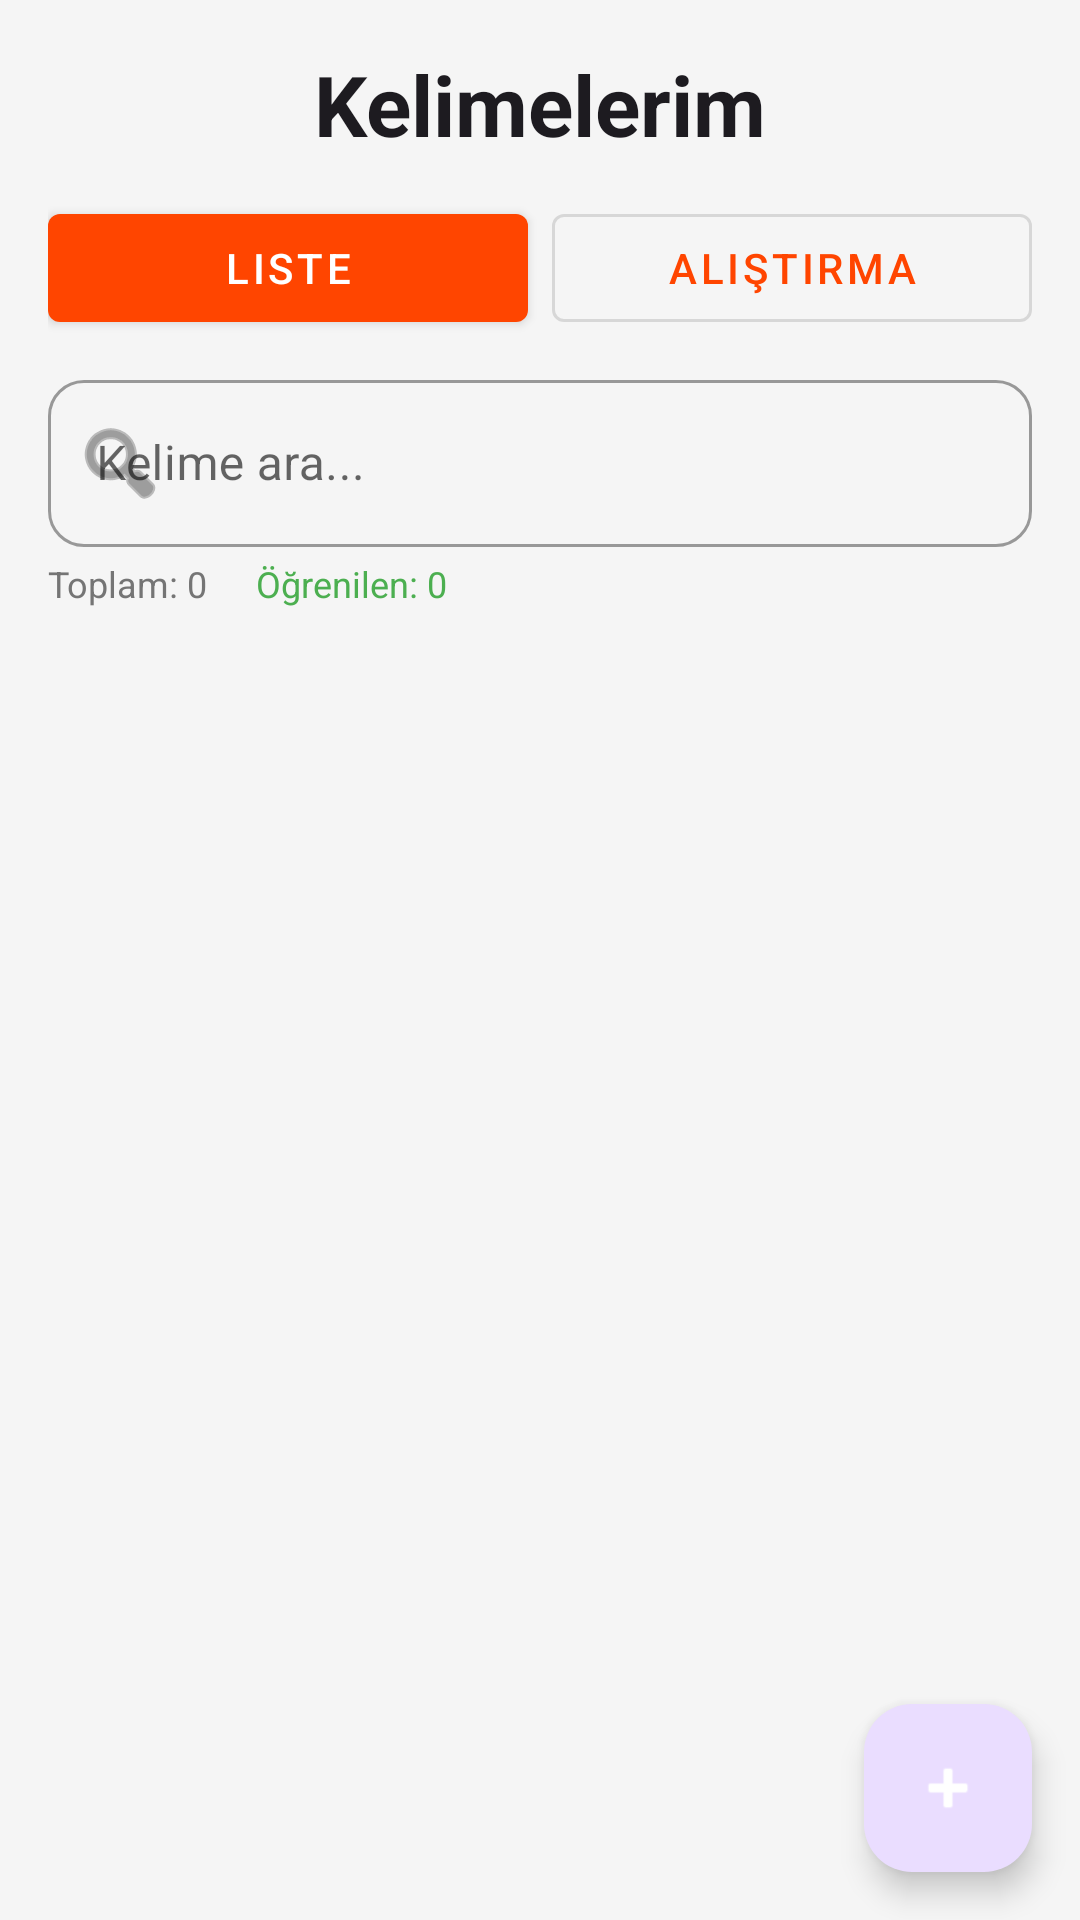

Produce the Android XML layout that renders to this screen, including the resource entries it uses.
<!-- AndroidManifest.xml: application theme Theme.TranslationUygulamaDenemesi_v10 -->
<!-- res/layout/fragment_words.xml -->
<?xml version="1.0" encoding="utf-8"?>
<androidx.coordinatorlayout.widget.CoordinatorLayout
    xmlns:android="http://schemas.android.com/apk/res/android"
    xmlns:app="http://schemas.android.com/apk/res-auto"
    android:layout_width="match_parent"
    android:layout_height="match_parent"
    android:background="?android:attr/colorBackground">

    <LinearLayout
        android:layout_width="match_parent"
        android:layout_height="match_parent"
        android:orientation="vertical">

        
        <LinearLayout
            android:layout_width="match_parent"
            android:layout_height="wrap_content"
            android:orientation="vertical"
            android:paddingStart="16dp"
            android:paddingEnd="16dp"
            android:paddingTop="16dp"
            android:paddingBottom="8dp">

            <TextView
                android:layout_width="wrap_content"
                android:layout_height="wrap_content"
                android:layout_gravity="center"
                android:text="Kelimelerim"
                android:textColor="?android:attr/textColorPrimary"
                android:textSize="28sp"
                android:textStyle="bold" />

            
            <LinearLayout
                android:layout_width="match_parent"
                android:layout_height="48dp"
                android:orientation="horizontal"
                android:layout_marginTop="12dp">

                <com.google.android.material.button.MaterialButton
                    android:id="@+id/btnTabList"
                    style="@style/Widget.MaterialComponents.Button"
                    android:layout_width="0dp"
                    android:layout_height="match_parent"
                    android:layout_weight="1"
                    android:layout_marginEnd="4dp"
                    android:text="Liste"
                    android:textSize="14sp" />

                <com.google.android.material.button.MaterialButton
                    android:id="@+id/btnTabQuiz"
                    style="@style/Widget.MaterialComponents.Button.OutlinedButton"
                    android:layout_width="0dp"
                    android:layout_height="match_parent"
                    android:layout_weight="1"
                    android:layout_marginStart="4dp"
                    android:text="Alıştırma"
                    android:textSize="14sp" />
            </LinearLayout>
        </LinearLayout>

        
        <LinearLayout
            android:id="@+id/layoutListTab"
            android:layout_width="match_parent"
            android:layout_height="match_parent"
            android:orientation="vertical">

            <com.google.android.material.textfield.TextInputLayout
                style="@style/Widget.MaterialComponents.TextInputLayout.OutlinedBox"
                android:layout_width="match_parent"
                android:layout_height="wrap_content"
                android:layout_marginStart="16dp"
                android:layout_marginEnd="16dp"
                android:layout_marginBottom="4dp"
                app:startIconDrawable="@android:drawable/ic_menu_search"
                app:boxCornerRadiusTopStart="12dp"
                app:boxCornerRadiusTopEnd="12dp"
                app:boxCornerRadiusBottomStart="12dp"
                app:boxCornerRadiusBottomEnd="12dp"
                android:hint="Kelime ara...">

                <com.google.android.material.textfield.TextInputEditText
                    android:id="@+id/etSearchWord"
                    android:layout_width="match_parent"
                    android:layout_height="wrap_content"
                    android:maxLines="1"
                    android:inputType="text" />
            </com.google.android.material.textfield.TextInputLayout>

            <LinearLayout
                android:layout_width="match_parent"
                android:layout_height="wrap_content"
                android:orientation="horizontal"
                android:paddingStart="16dp"
                android:paddingEnd="16dp"
                android:paddingBottom="6dp">

                <TextView
                    android:id="@+id/tvWordCount"
                    android:layout_width="wrap_content"
                    android:layout_height="wrap_content"
                    android:text="Toplam: 0"
                    android:textSize="12sp"
                    android:textColor="#757575"
                    android:layout_marginEnd="16dp" />

                <TextView
                    android:id="@+id/tvLearnedCount"
                    android:layout_width="wrap_content"
                    android:layout_height="wrap_content"
                    android:text="Öğrenilen: 0"
                    android:textSize="12sp"
                    android:textColor="#4CAF50" />
            </LinearLayout>

            <androidx.recyclerview.widget.RecyclerView
                android:id="@+id/rvWords"
                android:layout_width="match_parent"
                android:layout_height="0dp"
                android:layout_weight="1"
                android:paddingTop="4dp"
                android:paddingBottom="80dp"
                android:clipToPadding="false"
                android:visibility="gone" />

            <TextView
                android:id="@+id/tvEmptyWords"
                android:layout_width="match_parent"
                android:layout_height="0dp"
                android:layout_weight="1"
                android:gravity="center"
                android:text="Henüz kelime eklemediniz.\nSağ alttaki + butonuna basın."
                android:textSize="16sp"
                android:textColor="#757575"
                android:visibility="gone" />

        </LinearLayout>

        
        <LinearLayout
            android:id="@+id/layoutQuizTab"
            android:layout_width="match_parent"
            android:layout_height="match_parent"
            android:orientation="vertical"
            android:gravity="center"
            android:padding="24dp"
            android:visibility="gone">

            <TextView
                android:id="@+id/tvQuizProgress"
                android:layout_width="wrap_content"
                android:layout_height="wrap_content"
                android:text="1 / 10"
                android:textSize="14sp"
                android:textColor="#757575"
                android:layout_marginBottom="20dp" />

            <com.google.android.material.card.MaterialCardView
                android:id="@+id/cardFlashcard"
                android:layout_width="match_parent"
                android:layout_height="220dp"
                app:cardCornerRadius="16dp"
                app:cardElevation="6dp">

                <LinearLayout
                    android:layout_width="match_parent"
                    android:layout_height="match_parent"
                    android:orientation="vertical"
                    android:gravity="center"
                    android:padding="24dp">

                    <TextView
                        android:id="@+id/tvFlashcardEnglish"
                        android:layout_width="wrap_content"
                        android:layout_height="wrap_content"
                        android:textSize="34sp"
                        android:textStyle="bold"
                        android:textColor="?android:attr/textColorPrimary"
                        android:gravity="center" />

                    <TextView
                        android:id="@+id/tvFlashcardTurkish"
                        android:layout_width="wrap_content"
                        android:layout_height="wrap_content"
                        android:textSize="22sp"
                        android:textColor="#5C6BC0"
                        android:gravity="center"
                        android:layout_marginTop="12dp"
                        android:visibility="invisible" />

                    <TextView
                        android:id="@+id/tvTapToReveal"
                        android:layout_width="wrap_content"
                        android:layout_height="wrap_content"
                        android:text="Türkçesini görmek için dokun"
                        android:textSize="12sp"
                        android:textColor="#AAAAAA"
                        android:layout_marginTop="10dp" />
                </LinearLayout>
            </com.google.android.material.card.MaterialCardView>

            <LinearLayout
                android:layout_width="match_parent"
                android:layout_height="wrap_content"
                android:orientation="horizontal"
                android:layout_marginTop="24dp">

                <com.google.android.material.button.MaterialButton
                    android:id="@+id/btnQuizSkip"
                    style="@style/Widget.MaterialComponents.Button.OutlinedButton"
                    android:layout_width="0dp"
                    android:layout_height="wrap_content"
                    android:layout_weight="1"
                    android:layout_marginEnd="8dp"
                    android:text="Sonraki" />

                <com.google.android.material.button.MaterialButton
                    android:id="@+id/btnQuizLearned"
                    style="@style/Widget.MaterialComponents.Button"
                    android:layout_width="0dp"
                    android:layout_height="wrap_content"
                    android:layout_weight="1"
                    android:layout_marginStart="8dp"
                    android:text="Öğrendim ✓"
                    app:backgroundTint="#4CAF50" />
            </LinearLayout>

            <TextView
                android:id="@+id/tvEmptyQuiz"
                android:layout_width="wrap_content"
                android:layout_height="wrap_content"
                android:text="Tebrikler! Tüm kelimeleri öğrendiniz."
                android:textSize="16sp"
                android:textColor="#4CAF50"
                android:gravity="center"
                android:visibility="gone" />

        </LinearLayout>

    </LinearLayout>

    <com.google.android.material.floatingactionbutton.FloatingActionButton
        android:id="@+id/fabAddWord"
        android:layout_width="wrap_content"
        android:layout_height="wrap_content"
        android:layout_gravity="bottom|end"
        android:layout_margin="16dp"
        android:src="@android:drawable/ic_input_add"
        app:tint="@android:color/white" />

</androidx.coordinatorlayout.widget.CoordinatorLayout>
<!-- resources referenced by this layout -->
<resources>
  <style name="Theme.TranslationUygulamaDenemesi_v10" parent="Theme.Material3.DayNight.NoActionBar">
          <item name="colorPrimary">@color/colorPrimary</item>
          <item name="colorOnPrimary">@color/colorOnPrimary</item>
          <item name="colorSurface">@color/colorSurface</item>
          <item name="colorOnSurface">@color/colorOnSurface</item>
          <item name="android:colorBackground">@color/colorBackground</item>
          <item name="colorError">@color/colorError</item>
  
          <item name="android:statusBarColor">?attr/colorSurface</item>
          <item name="android:windowLightStatusBar" tools:targetApi="m">@bool/is_light_theme</item>
  
          
          <item name="bottomSheetDialogTheme">@style/AppBottomSheetDialogTheme</item>
      </style>
  <color name="colorPrimary">#FF4500</color>
  <color name="colorOnPrimary">#FFFFFF</color>
  <color name="colorSurface">#FFFFFF</color>
  <color name="colorOnSurface">#000000</color>
  <color name="colorBackground">#F5F5F5</color>
  <color name="colorError">#B00020</color>
  <style name="AppBottomSheetDialogTheme" parent="ThemeOverlay.Material3.BottomSheetDialog">
          <item name="bottomSheetStyle">@style/AppModalStyle</item>
      </style>
  <style name="AppModalStyle" parent="Widget.Material3.BottomSheet.Modal">
          <item name="shapeAppearance">@style/CustomShapeAppearance</item>
      </style>
  <style name="CustomShapeAppearance" parent="ShapeAppearance.Material3.LargeComponent">
          <item name="cornerFamily">rounded</item>
          <item name="cornerSizeTopLeft">16dp</item>
          <item name="cornerSizeTopRight">16dp</item>
          <item name="cornerSizeBottomLeft">0dp</item>
          <item name="cornerSizeBottomRight">0dp</item>
      </style>
</resources>
